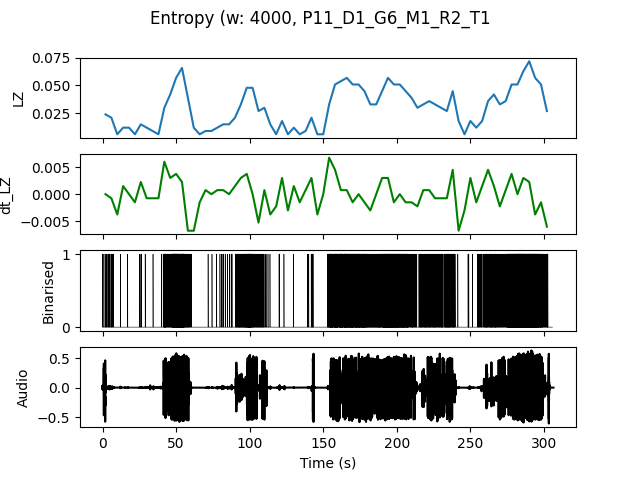

Data behind this chart, as committed beside it:
, t0, LZ, dt_LZ, IOI
0.0, 0.0, 0.02393, 0.0, 0.6667
4.0, 4.0, 0.02094, -0.0007479, 0.6667
8.0, 8.0, 0.005983, -0.003739, 0.0
12.0, 12.0, 0.01197, 0.001496, 4.0
16.0, 16.0, 0.01197, 0.0, 4.0
20.0, 20.0, 0.005983, -0.001496, 0.0
24.0, 24.0, 0.01496, 0.002244, 1.333
28.0, 28.0, 0.01197, -0.0007479, 4.0
32.0, 32.0, 0.008974, -0.0007479, 4.0
36.0, 36.0, 0.005983, -0.0007479, 0.0
40.0, 40.0, 0.02991, 0.005983, 0.3077
44.0, 44.0, 0.04188, 0.002991, 0.2222
48.0, 48.0, 0.05684, 0.003739, 0.1081
52.0, 52.0, 0.06581, 0.002244, 0.1143
56.0, 56.0, 0.03889, -0.006731, 0.3077
60.0, 60.0, 0.01197, -0.006731, 4.0
64.0, 64.0, 0.005983, -0.001496, 0.0
68.0, 68.0, 0.008974, 0.0007479, 4.0
72.0, 72.0, 0.008974, 0.0, 4.0
76.0, 76.0, 0.01197, 0.0007479, 2.0
80.0, 80.0, 0.01496, 0.0007479, 1.0
84.0, 84.0, 0.01496, 0.0, 1.0
88.0, 88.0, 0.02094, 0.001496, 0.5714
92.0, 92.0, 0.03291, 0.002991, 0.2857
96.0, 96.0, 0.04786, 0.003739, 0.1538
100.0, 100.0, 0.04786, 0.0, 0.1905
104.0, 104.0, 0.02692, -0.005235, 0.3636
108.0, 108.0, 0.02991, 0.0007479, 0.4444
112.0, 112.0, 0.01496, -0.003739, 2.0
116.0, 116.0, 0.005983, -0.002244, 0.0
120.0, 120.0, 0.01795, 0.002991, 1.333
124.0, 124.0, 0.005983, -0.002991, 0.0
128.0, 128.0, 0.01197, 0.001496, 4.0
132.0, 132.0, 0.005983, -0.001496, 0.0
136.0, 136.0, 0.008974, 0.0007479, 4.0
140.0, 140.0, 0.02094, 0.002991, 0.6667
144.0, 144.0, 0.005983, -0.003739, 0.0
148.0, 148.0, 0.005983, 0.0, 0.0
152.0, 152.0, 0.03291, 0.006731, 0.2353
156.0, 156.0, 0.05085, 0.004487, 0.1481
160.0, 160.0, 0.05385, 0.0007479, 0.125
164.0, 164.0, 0.05684, 0.0007479, 0.1176
168.0, 168.0, 0.05085, -0.001496, 0.1429
172.0, 172.0, 0.05085, 0.0, 0.16
176.0, 176.0, 0.04487, -0.001496, 0.16
180.0, 180.0, 0.03291, -0.002991, 0.2667
184.0, 184.0, 0.03291, 0.0, 0.2667
188.0, 188.0, 0.04487, 0.002991, 0.1905
192.0, 192.0, 0.05684, 0.002991, 0.1333
196.0, 196.0, 0.05085, -0.001496, 0.1333
200.0, 200.0, 0.05085, 0.0, 0.1538
204.0, 204.0, 0.04487, -0.001496, 0.1667
208.0, 208.0, 0.03889, -0.001496, 0.3077
212.0, 212.0, 0.02991, -0.002244, 0.4444
216.0, 216.0, 0.03291, 0.0007479, 0.3333
220.0, 220.0, 0.0359, 0.0007479, 0.3077
224.0, 224.0, 0.03291, -0.0007479, 0.3077
228.0, 228.0, 0.02991, -0.0007479, 0.3333
232.0, 232.0, 0.02692, -0.0007479, 0.2667
236.0, 236.0, 0.04487, 0.004487, 0.25
... 16 more rows
